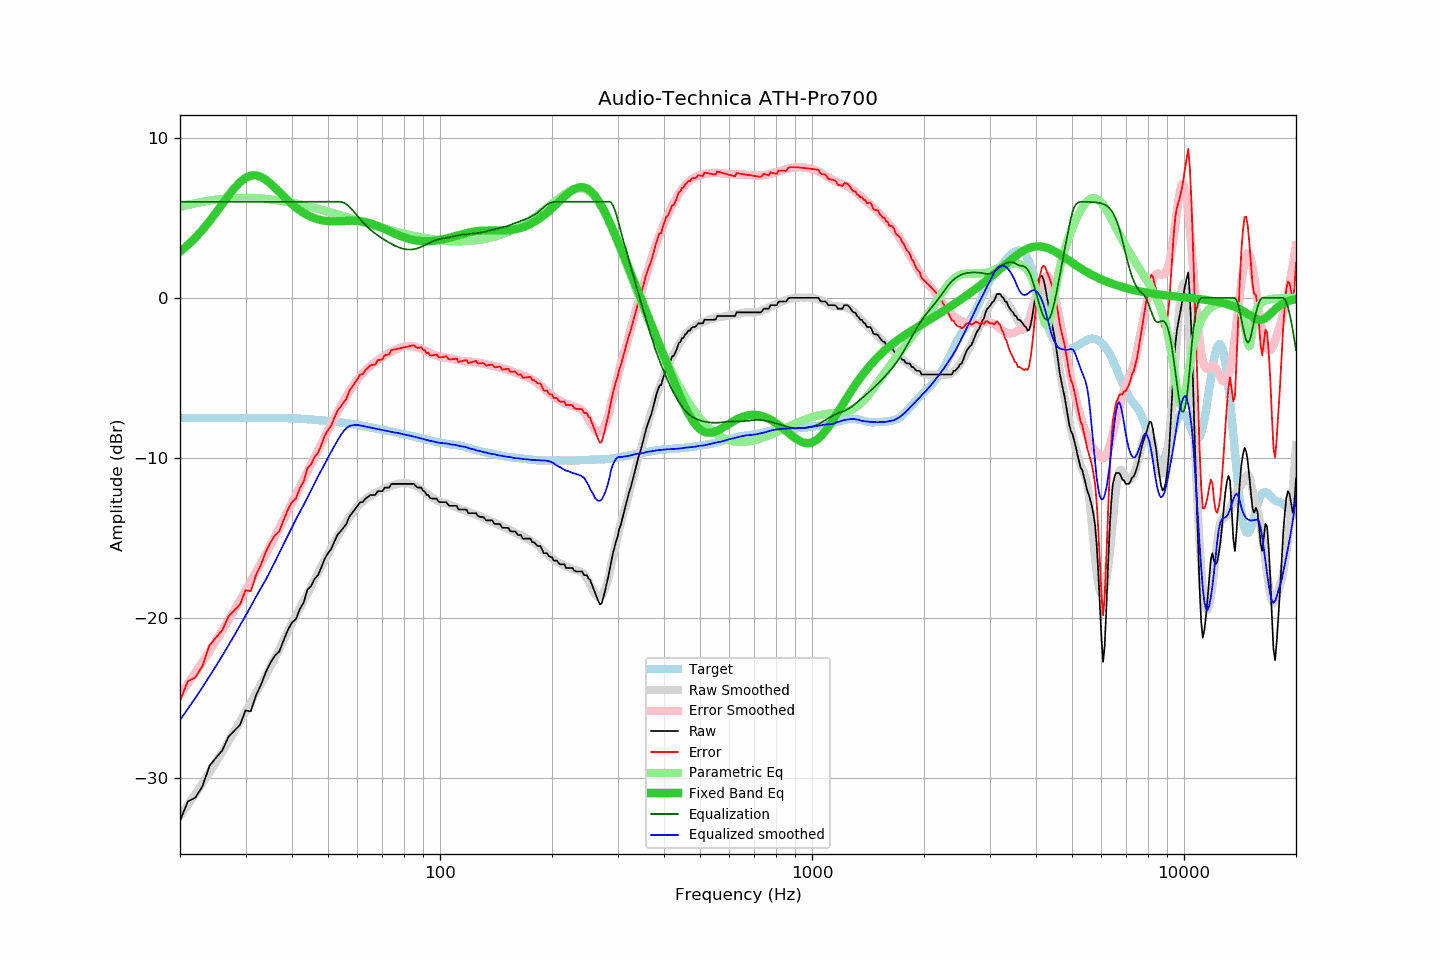

The file beside this chart, header and first rows:
frequency, raw, error, smoothed, error_smoothed, equalization, parametric_eq, equalized_raw, equalized_smoothed, target
20, -32.66, -25.15, -32.36, -24.79, 6.00, 2.88, -26.66, -26.36, -7.51
21, -31.45, -23.94, -31.67, -24.09, 6.00, 3.30, -25.45, -25.67, -7.51
22, -31.21, -23.70, -30.98, -23.41, 6.00, 3.76, -25.21, -24.98, -7.51
23, -30.49, -22.98, -30.31, -22.73, 6.00, 4.25, -24.49, -24.31, -7.51
24, -29.23, -21.72, -29.64, -22.07, 6.00, 4.78, -23.23, -23.64, -7.51
25, -28.72, -21.21, -28.98, -21.41, 6.00, 5.32, -22.72, -22.98, -7.51
26, -28.26, -20.75, -28.34, -20.77, 6.00, 5.86, -22.26, -22.34, -7.51
27, -27.41, -19.90, -27.70, -20.13, 6.00, 6.38, -21.41, -21.70, -7.51
28, -27.03, -19.52, -27.08, -19.51, 6.00, 6.85, -21.03, -21.08, -7.51
29, -26.67, -19.16, -26.46, -18.90, 6.00, 7.23, -20.67, -20.46, -7.51
30, -25.77, -18.26, -25.85, -18.29, 6.00, 7.49, -19.77, -19.85, -7.51
31, -25.83, -18.32, -25.27, -17.71, 6.00, 7.63, -19.83, -19.27, -7.51
32, -24.83, -17.32, -24.68, -17.14, 6.00, 7.65, -18.83, -18.68, -7.51
33, -24.18, -16.67, -24.13, -16.57, 6.00, 7.55, -18.18, -18.13, -7.51
34, -23.39, -15.88, -23.61, -16.01, 6.00, 7.37, -17.39, -17.61, -7.51
35, -22.79, -15.28, -23.04, -15.46, 6.00, 7.14, -16.79, -17.04, -7.51
36, -22.34, -14.83, -22.48, -14.92, 6.00, 6.87, -16.34, -16.48, -7.51
37, -22.08, -14.57, -21.93, -14.37, 6.00, 6.60, -16.08, -15.93, -7.51
38, -21.38, -13.87, -21.37, -13.84, 6.00, 6.33, -15.38, -15.37, -7.51
39, -20.74, -13.22, -20.84, -13.31, 6.00, 6.08, -14.74, -14.84, -7.52
40, -20.28, -12.75, -20.34, -12.80, 6.00, 5.85, -14.28, -14.34, -7.53
41, -20.06, -12.52, -19.82, -12.30, 6.00, 5.64, -14.06, -13.82, -7.54
42, -19.43, -11.88, -19.38, -11.81, 6.00, 5.46, -13.43, -13.38, -7.55
43, -19.03, -11.47, -18.93, -11.33, 6.00, 5.30, -13.03, -12.93, -7.56
44, -18.23, -10.65, -18.49, -10.87, 6.00, 5.17, -12.23, -12.49, -7.58
45, -18.01, -10.41, -18.03, -10.41, 6.00, 5.06, -12.01, -12.03, -7.60
46, -17.55, -9.93, -17.58, -9.97, 6.00, 4.97, -11.55, -11.58, -7.62
47, -17.32, -9.69, -17.16, -9.53, 6.00, 4.90, -11.32, -11.16, -7.63
48, -16.82, -9.17, -16.76, -9.10, 6.00, 4.85, -10.82, -10.76, -7.65
49, -16.28, -8.61, -16.37, -8.68, 6.00, 4.81, -10.28, -10.37, -7.67
50, -15.95, -8.26, -15.98, -8.28, 6.00, 4.79, -9.95, -9.98, -7.69
51, -15.68, -7.96, -15.60, -7.89, 6.00, 4.78, -9.68, -9.60, -7.72
52, -15.23, -7.49, -15.25, -7.51, 6.00, 4.78, -9.23, -9.25, -7.74
53, -14.81, -7.05, -14.92, -7.15, 6.00, 4.78, -8.81, -8.92, -7.76
54, -14.59, -6.81, -14.60, -6.80, 6.00, 4.79, -8.59, -8.60, -7.78
55, -14.36, -6.56, -14.28, -6.47, 5.95, 4.80, -8.41, -8.33, -7.80
56, -14.13, -6.30, -13.99, -6.16, 5.85, 4.80, -8.28, -8.14, -7.83
57, -13.68, -5.83, -13.71, -5.86, 5.69, 4.81, -7.99, -8.02, -7.85
58, -13.45, -5.57, -13.48, -5.59, 5.51, 4.81, -7.94, -7.97, -7.88
59, -13.22, -5.31, -13.26, -5.34, 5.32, 4.81, -7.90, -7.94, -7.91
60, -13.00, -5.07, -13.05, -5.12, 5.12, 4.80, -7.88, -7.94, -7.93
61, -12.76, -4.80, -12.88, -4.91, 4.91, 4.79, -7.85, -7.97, -7.96
62, -12.76, -4.76, -12.73, -4.72, 4.72, 4.76, -8.04, -8.01, -8.00
63, -12.54, -4.51, -12.59, -4.54, 4.54, 4.73, -8.00, -8.04, -8.03
64, -12.44, -4.38, -12.46, -4.39, 4.39, 4.69, -8.05, -8.07, -8.06
65, -12.31, -4.22, -12.36, -4.25, 4.25, 4.65, -8.06, -8.10, -8.09
66, -12.31, -4.19, -12.26, -4.13, 4.13, 4.60, -8.18, -8.14, -8.12
67, -12.31, -4.16, -12.18, -4.01, 4.01, 4.54, -8.30, -8.18, -8.15
68, -12.08, -3.90, -12.10, -3.90, 3.90, 4.48, -8.18, -8.20, -8.18
69, -12.08, -3.87, -12.03, -3.80, 3.80, 4.42, -8.28, -8.23, -8.21
70, -12.08, -3.84, -11.96, -3.70, 3.70, 4.36, -8.38, -8.26, -8.24
71, -11.85, -3.58, -11.90, -3.61, 3.61, 4.29, -8.24, -8.29, -8.27
72, -11.85, -3.56, -11.83, -3.52, 3.52, 4.23, -8.33, -8.31, -8.29
73, -11.85, -3.53, -11.79, -3.44, 3.44, 4.16, -8.41, -8.34, -8.32
74, -11.62, -3.27, -11.74, -3.36, 3.36, 4.10, -8.26, -8.37, -8.35
75, -11.62, -3.24, -11.70, -3.29, 3.29, 4.04, -8.33, -8.40, -8.38
76, -11.62, -3.21, -11.65, -3.23, 3.23, 3.98, -8.39, -8.42, -8.41
77, -11.62, -3.18, -11.61, -3.18, 3.18, 3.92, -8.44, -8.44, -8.44
78, -11.62, -3.15, -11.60, -3.13, 3.13, 3.87, -8.49, -8.47, -8.47
79, -11.62, -3.13, -11.59, -3.08, 3.08, 3.82, -8.54, -8.50, -8.49
... 553 more rows
